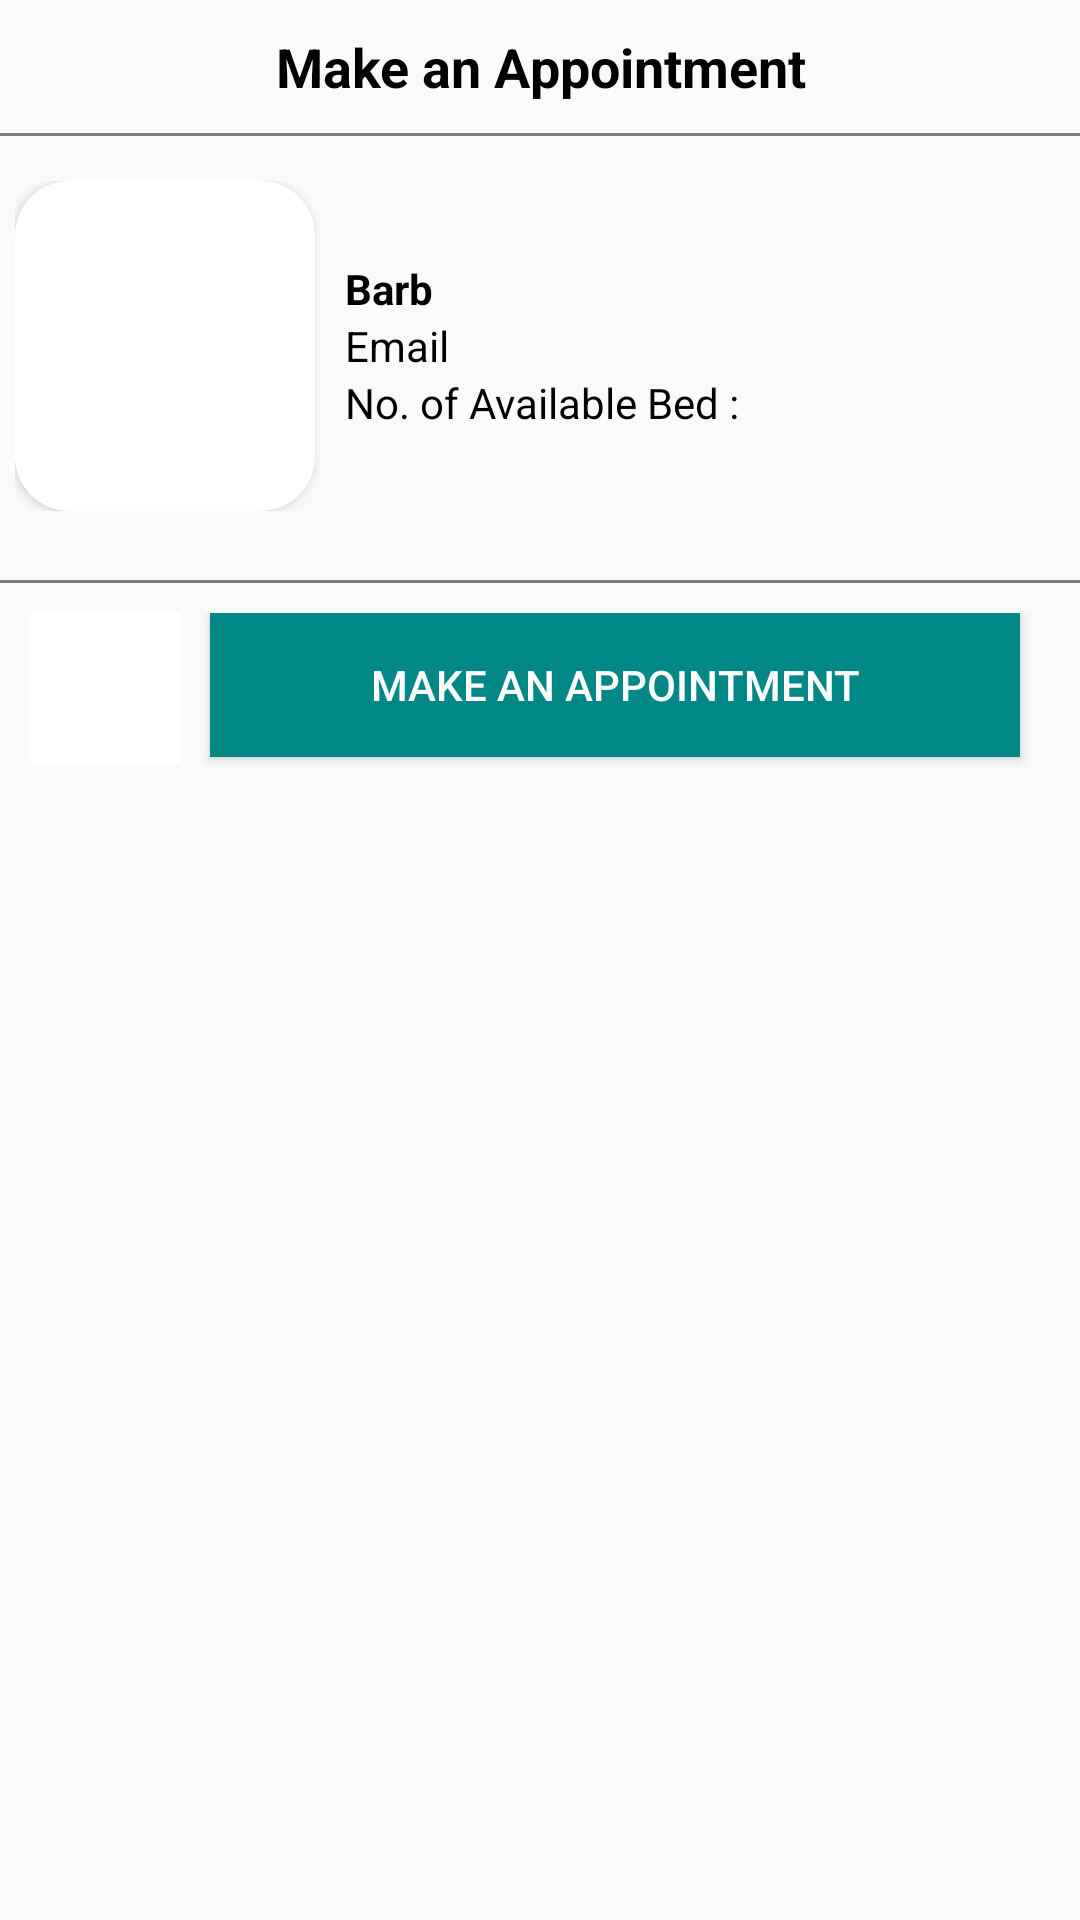

Produce the Android XML layout that renders to this screen, including the resource entries it uses.
<!-- AndroidManifest.xml: application theme Theme.Barb -->
<!-- res/layout/bottom_sheet.xml -->
<?xml version="1.0" encoding="utf-8"?>
<LinearLayout xmlns:android="http://schemas.android.com/apk/res/android"
    xmlns:app="http://schemas.android.com/apk/res-auto"
    xmlns:tools="http://schemas.android.com/tools"
    android:orientation="vertical"
    android:id="@+id/bottomsheetcontainer"
    android:layout_width="match_parent"
    android:background="@drawable/bottom_sheet_background"
    android:layout_height="wrap_content">

    <TextView
        android:id="@+id/mainTitle"
        android:layout_width="match_parent"
        android:layout_height="wrap_content"
        android:gravity="center"
        android:text="@string/make_an_appoinment"
        android:padding="10dp"
        android:textColor="@color/black"
        android:textSize="18sp"
        android:textStyle="bold"/>
    <View
        android:layout_width="match_parent"
        android:layout_height="1dp"
        android:layout_marginBottom="10dp"
        android:background="@color/lightGrey"/>


    <LinearLayout
        android:layout_width="match_parent"
        android:layout_height="wrap_content"
        android:orientation="horizontal"
        android:layout_marginBottom="5dp"
        android:padding="5dp">
        <androidx.cardview.widget.CardView
            android:layout_width="100dp"
            android:layout_height="110dp"
            android:padding="5dp"
            app:cardCornerRadius="18dp">
            <ImageView
                android:id="@+id/imageView2"
                android:layout_width="match_parent"
                android:layout_height="wrap_content"
                android:contentDescription="@string/app_name"
                android:scaleType="fitXY"
                app:layout_constraintEnd_toEndOf="parent"
                app:layout_constraintStart_toStartOf="parent"
                app:layout_constraintTop_toTopOf="parent"
                tools:srcCompat="@tools:sample/backgrounds/scenic" />

        </androidx.cardview.widget.CardView>
    <LinearLayout
        android:layout_marginStart="10dp"
        android:layout_width="match_parent"
        android:layout_height="match_parent"
        android:layout_marginEnd="10dp"
        android:gravity="center_vertical"
        android:orientation="vertical">
        <TextView
            android:layout_width="match_parent"
            android:layout_height="wrap_content"
            android:text="@string/app_name"
            android:textColor="@color/black"
            android:textStyle="bold"
            android:id="@+id/payName"/>
        <TextView
            android:textColor="@color/black"
            android:layout_width="match_parent"
            android:layout_height="wrap_content"
            android:text="@string/email"
            android:id="@+id/payEmail"/>
        <TextView
            android:textColor="@color/black"
            android:layout_width="match_parent"
            android:layout_height="wrap_content"
            android:text="@string/no_of_available_bed"
            android:id="@+id/payAmount"/>

    </LinearLayout>

    </LinearLayout>
    <View
        android:layout_width="match_parent"
        android:layout_height="1dp"
        android:layout_marginTop="13dp"
        android:layout_marginBottom="10dp"
        android:background="@color/lightGrey"/>
<LinearLayout
    android:orientation="horizontal"
    android:layout_width="match_parent"
    android:layout_height="wrap_content">

    <ImageButton
        android:src="@drawable/ic_baseline_call_24"
        android:layout_width="50dp"
        android:layout_marginEnd="10dp"
        android:layout_marginStart="10dp"
        android:background="@color/white"
        android:id="@+id/call"
        android:layout_height="50dp"
        android:contentDescription="@string/call" />
    <Button
        android:id="@+id/btnPay"
        android:layout_width="match_parent"
        android:layout_height="wrap_content"
        android:textColor="@color/white"
        android:layout_marginEnd="20dp"
        android:background="@color/teal_700"
        android:layout_marginBottom="20dp"
        android:text="@string/make_an_appoinment"/>
</LinearLayout>


</LinearLayout>
<!-- resources referenced by this layout -->
<resources>
  <color name="black">#FF000000</color>
  <color name="lightGrey">#A4393737</color>
  <color name="teal_700">#FF018786</color>
  <color name="white">#FFFFFFFF</color>
  <string name="app_name">Barb</string>
  <string name="call">call</string>
  <string name="email">Email</string>
  <string name="make_an_appoinment">Make an Appointment</string>
  <string name="no_of_available_bed">No. of Available Bed :</string>
  <style name="Theme.Barb" parent="Theme.AppCompat.Light.NoActionBar">
          
          <item name="colorPrimary">@color/purple_500</item>
          <item name="colorPrimaryVariant">@color/purple_700</item>
          <item name="colorOnPrimary">@color/white</item>
          
          <item name="colorSecondary">@color/teal_200</item>
          <item name="colorSecondaryVariant">@color/teal_700</item>
          <item name="colorOnSecondary">@color/black</item>
          
          <item name="android:statusBarColor" tools:targetApi="l">?attr/colorPrimaryVariant</item>
          
          <item name="android:windowActivityTransitions">true</item>
      </style>
  <color name="purple_500">#FF6200EE</color>
  <color name="purple_700">#FF3700B3</color>
  <color name="teal_200">#FF03DAC5</color>
</resources>
